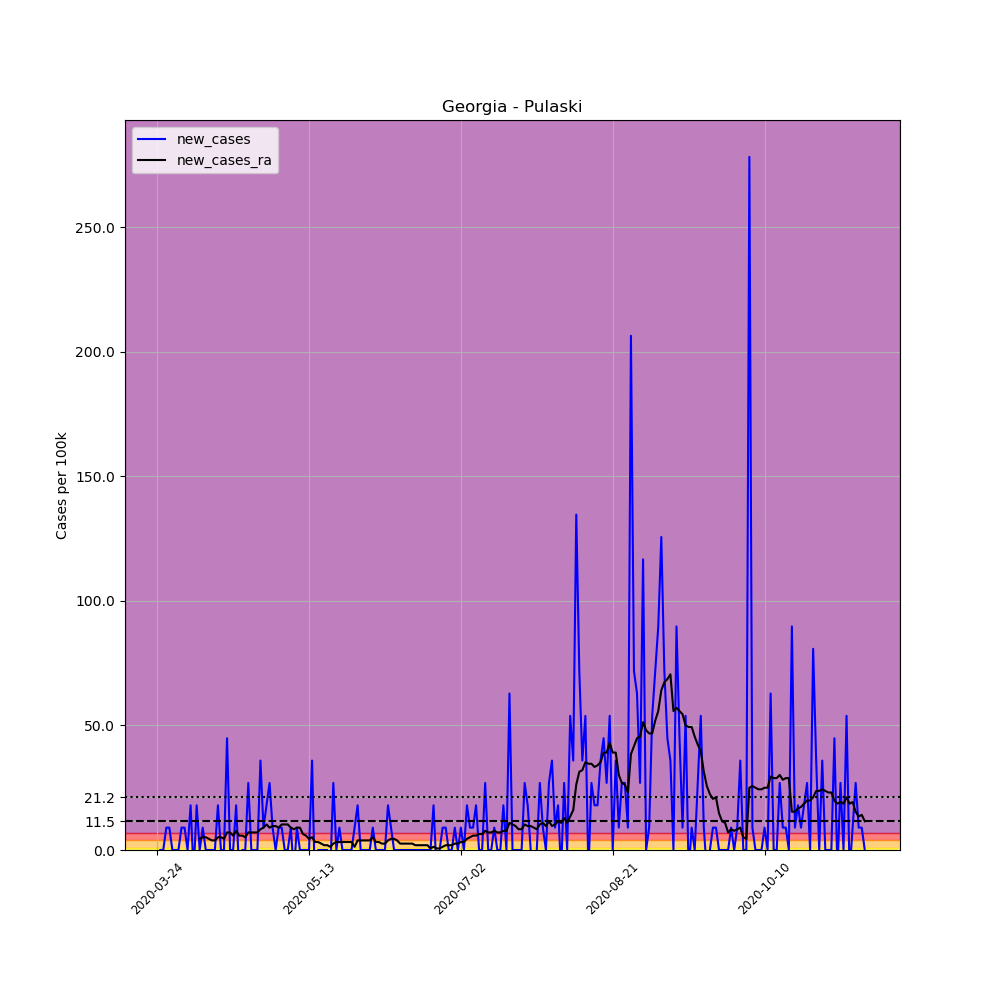

Data behind this chart, as committed beside it:
, date, county, state, fips, cases, deaths, COUNTY, STNAME, CTYNAME, POPESTIMATE2019, per_100k, new_cases, new_cases_ra
298071, 2020-03-24, Pulaski, Georgia, 13235, 1, 0, 235, Georgia, Pulaski, 11137, 8.979, , 
298072, 2020-03-25, Pulaski, Georgia, 13235, 1, 0, 235, Georgia, Pulaski, 11137, 8.979, 0.0, 
298073, 2020-03-26, Pulaski, Georgia, 13235, 1, 0, 235, Georgia, Pulaski, 11137, 8.979, 0.0, 
298074, 2020-03-27, Pulaski, Georgia, 13235, 2, 0, 235, Georgia, Pulaski, 11137, 17.96, 8.979, 
298075, 2020-03-28, Pulaski, Georgia, 13235, 3, 0, 235, Georgia, Pulaski, 11137, 26.94, 8.979, 
298076, 2020-03-29, Pulaski, Georgia, 13235, 3, 0, 235, Georgia, Pulaski, 11137, 26.94, 0.0, 
298077, 2020-03-30, Pulaski, Georgia, 13235, 3, 0, 235, Georgia, Pulaski, 11137, 26.94, 0.0, 
298078, 2020-03-31, Pulaski, Georgia, 13235, 3, 0, 235, Georgia, Pulaski, 11137, 26.94, 0.0, 
298079, 2020-04-01, Pulaski, Georgia, 13235, 4, 0, 235, Georgia, Pulaski, 11137, 35.92, 8.979, 
298080, 2020-04-02, Pulaski, Georgia, 13235, 5, 0, 235, Georgia, Pulaski, 11137, 44.9, 8.979, 
298081, 2020-04-03, Pulaski, Georgia, 13235, 5, 0, 235, Georgia, Pulaski, 11137, 44.9, 0.0, 
298082, 2020-04-04, Pulaski, Georgia, 13235, 7, 0, 235, Georgia, Pulaski, 11137, 62.85, 17.96, 
298083, 2020-04-05, Pulaski, Georgia, 13235, 6, 0, 235, Georgia, Pulaski, 11137, 53.87, -8.979, 
298084, 2020-04-06, Pulaski, Georgia, 13235, 8, 0, 235, Georgia, Pulaski, 11137, 71.83, 17.96, 
298085, 2020-04-07, Pulaski, Georgia, 13235, 8, 0, 235, Georgia, Pulaski, 11137, 71.83, 0.0, 4.49
298086, 2020-04-08, Pulaski, Georgia, 13235, 9, 0, 235, Georgia, Pulaski, 11137, 80.81, 8.979, 5.131
298087, 2020-04-09, Pulaski, Georgia, 13235, 9, 0, 235, Georgia, Pulaski, 11137, 80.81, 0.0, 5.131
298088, 2020-04-10, Pulaski, Georgia, 13235, 9, 0, 235, Georgia, Pulaski, 11137, 80.81, 0.0, 4.49
298089, 2020-04-11, Pulaski, Georgia, 13235, 9, 0, 235, Georgia, Pulaski, 11137, 80.81, 0.0, 3.848
298090, 2020-04-12, Pulaski, Georgia, 13235, 9, 0, 235, Georgia, Pulaski, 11137, 80.81, 0.0, 3.848
298091, 2020-04-13, Pulaski, Georgia, 13235, 11, 1, 235, Georgia, Pulaski, 11137, 98.77, 17.96, 5.131
298092, 2020-04-14, Pulaski, Georgia, 13235, 11, 1, 235, Georgia, Pulaski, 11137, 98.77, 0.0, 5.131
298093, 2020-04-15, Pulaski, Georgia, 13235, 11, 1, 235, Georgia, Pulaski, 11137, 98.77, 0.0, 4.49
298094, 2020-04-16, Pulaski, Georgia, 13235, 16, 1, 235, Georgia, Pulaski, 11137, 143.7, 44.9, 7.055
298095, 2020-04-17, Pulaski, Georgia, 13235, 16, 1, 235, Georgia, Pulaski, 11137, 143.7, 0.0, 7.055
298096, 2020-04-18, Pulaski, Georgia, 13235, 16, 1, 235, Georgia, Pulaski, 11137, 143.7, 0.0, 5.772
298097, 2020-04-19, Pulaski, Georgia, 13235, 18, 1, 235, Georgia, Pulaski, 11137, 161.6, 17.96, 7.696
298098, 2020-04-20, Pulaski, Georgia, 13235, 17, 1, 235, Georgia, Pulaski, 11137, 152.6, -8.979, 5.772
298099, 2020-04-21, Pulaski, Georgia, 13235, 17, 1, 235, Georgia, Pulaski, 11137, 152.6, 0.0, 5.772
298100, 2020-04-22, Pulaski, Georgia, 13235, 17, 1, 235, Georgia, Pulaski, 11137, 152.6, 0.0, 5.131
298101, 2020-04-23, Pulaski, Georgia, 13235, 20, 1, 235, Georgia, Pulaski, 11137, 179.6, 26.94, 7.055
298102, 2020-04-24, Pulaski, Georgia, 13235, 20, 1, 235, Georgia, Pulaski, 11137, 179.6, 0.0, 7.055
298103, 2020-04-25, Pulaski, Georgia, 13235, 20, 1, 235, Georgia, Pulaski, 11137, 179.6, 0.0, 7.055
298104, 2020-04-26, Pulaski, Georgia, 13235, 20, 1, 235, Georgia, Pulaski, 11137, 179.6, 0.0, 7.055
298105, 2020-04-27, Pulaski, Georgia, 13235, 24, 1, 235, Georgia, Pulaski, 11137, 215.5, 35.92, 8.338
298106, 2020-04-28, Pulaski, Georgia, 13235, 25, 1, 235, Georgia, Pulaski, 11137, 224.5, 8.979, 8.979
298107, 2020-04-29, Pulaski, Georgia, 13235, 27, 1, 235, Georgia, Pulaski, 11137, 242.4, 17.96, 10.26
298108, 2020-04-30, Pulaski, Georgia, 13235, 30, 1, 235, Georgia, Pulaski, 11137, 269.4, 26.94, 8.979
298109, 2020-05-01, Pulaski, Georgia, 13235, 31, 1, 235, Georgia, Pulaski, 11137, 278.4, 8.979, 9.62
298110, 2020-05-02, Pulaski, Georgia, 13235, 31, 1, 235, Georgia, Pulaski, 11137, 278.4, 0.0, 9.62
298111, 2020-05-03, Pulaski, Georgia, 13235, 32, 1, 235, Georgia, Pulaski, 11137, 287.3, 8.979, 8.979
298112, 2020-05-04, Pulaski, Georgia, 13235, 33, 1, 235, Georgia, Pulaski, 11137, 296.3, 8.979, 10.26
298113, 2020-05-05, Pulaski, Georgia, 13235, 33, 1, 235, Georgia, Pulaski, 11137, 296.3, 0.0, 10.26
298114, 2020-05-06, Pulaski, Georgia, 13235, 33, 1, 235, Georgia, Pulaski, 11137, 296.3, 0.0, 10.26
298115, 2020-05-07, Pulaski, Georgia, 13235, 34, 1, 235, Georgia, Pulaski, 11137, 305.3, 8.979, 8.979
298116, 2020-05-08, Pulaski, Georgia, 13235, 33, 1, 235, Georgia, Pulaski, 11137, 296.3, -8.979, 8.338
298117, 2020-05-09, Pulaski, Georgia, 13235, 34, 1, 235, Georgia, Pulaski, 11137, 305.3, 8.979, 8.979
298118, 2020-05-10, Pulaski, Georgia, 13235, 34, 1, 235, Georgia, Pulaski, 11137, 305.3, 0.0, 8.979
298119, 2020-05-11, Pulaski, Georgia, 13235, 34, 1, 235, Georgia, Pulaski, 11137, 305.3, 0.0, 6.414
298120, 2020-05-12, Pulaski, Georgia, 13235, 34, 1, 235, Georgia, Pulaski, 11137, 305.3, 0.0, 5.772
298121, 2020-05-13, Pulaski, Georgia, 13235, 34, 1, 235, Georgia, Pulaski, 11137, 305.3, 0.0, 4.49
298122, 2020-05-14, Pulaski, Georgia, 13235, 38, 1, 235, Georgia, Pulaski, 11137, 341.2, 35.92, 5.131
298123, 2020-05-15, Pulaski, Georgia, 13235, 36, 1, 235, Georgia, Pulaski, 11137, 323.2, -17.96, 3.207
298124, 2020-05-16, Pulaski, Georgia, 13235, 36, 1, 235, Georgia, Pulaski, 11137, 323.2, 0.0, 3.207
298125, 2020-05-17, Pulaski, Georgia, 13235, 36, 2, 235, Georgia, Pulaski, 11137, 323.2, 0.0, 2.565
298126, 2020-05-18, Pulaski, Georgia, 13235, 36, 2, 235, Georgia, Pulaski, 11137, 323.2, 0.0, 1.924
298127, 2020-05-19, Pulaski, Georgia, 13235, 36, 2, 235, Georgia, Pulaski, 11137, 323.2, 0.0, 1.924
298128, 2020-05-20, Pulaski, Georgia, 13235, 35, 2, 235, Georgia, Pulaski, 11137, 314.3, -8.979, 1.283
298129, 2020-05-21, Pulaski, Georgia, 13235, 38, 2, 235, Georgia, Pulaski, 11137, 341.2, 26.94, 2.565
298130, 2020-05-22, Pulaski, Georgia, 13235, 38, 2, 235, Georgia, Pulaski, 11137, 341.2, 0.0, 3.207
... 174 more rows
